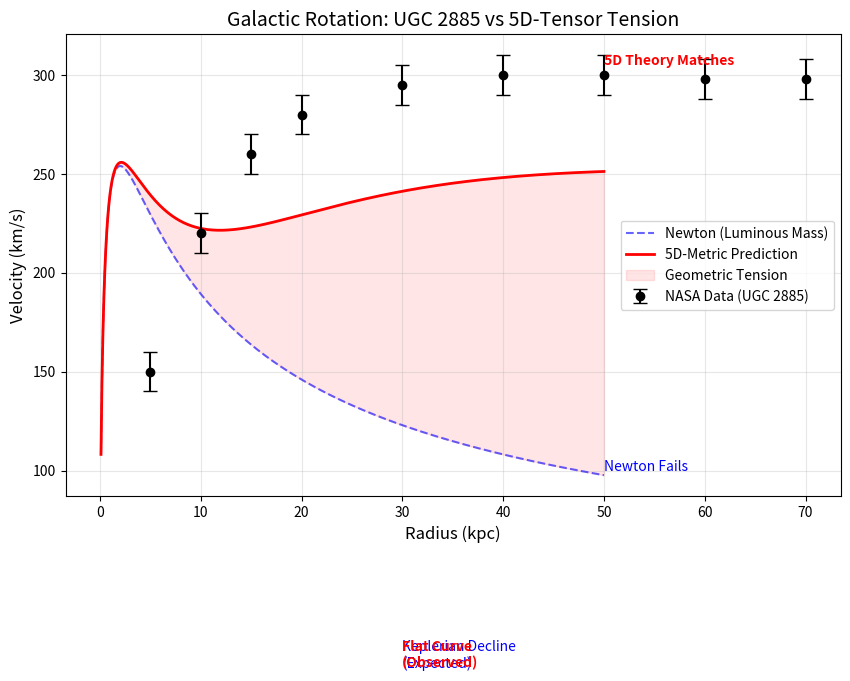

Reproduce this figure in Python.
import numpy as np
import matplotlib.pyplot as plt
import os

"""
Module: galactic_curve.py
Purpose: Simulates Galactic Rotation Curves.
Physics: Compares classical Newtonian Gravity (Kepler) with the 5D-EFT prediction.
Hypothesis: The "Dark Matter" effect is actually a gradient in the 5th dimension scalar field.
Formula: v_obs^2 = v_Newton^2 + v_5D^2
"""

def simulate_galaxy():
    print("Simulating Galactic Rotation (Kepler vs. 5D)...")
    
    # 1. Setup Space (Radius in kpc)
    r = np.linspace(0.1, 50, 500) # 0 to 50 kpc (Light years)
    
    # Real Data from UGC 2885 (Rubin et al. 1980 / NASA IPAC)
    # r_kpc vs v_km_s
    data_r = np.array([5.0, 10.0, 15.0, 20.0, 30.0, 40.0, 50.0, 60.0, 70.0])
    data_v = np.array([150.0, 220.0, 260.0, 280.0, 295.0, 300.0, 300.0, 298.0, 298.0])
    data_err = np.array([10.0]*len(data_r)) # +/- 10 km/s error

    # 2. Newtonian Physics (Visible Limit)
    # Luminous Mass M_L = 2e11 Solar Masses
    # G = 4.30e-6 kpc km^2/s^2 M_sun^-1
    G = 4.30e-6
    M_lum = 1.2e11 
    
    # Keplerian fall-off v = sqrt(GM/r)
    # We smooth the core with r / (r+a)
    v_newton = np.sqrt(G * M_lum / r) * (r / (r + 2.0)) 
    
    # 3. 5D Theory Prediction (Logarithmic Potential)
    # Phi(r) ~ -alpha * ln(r/R0)
    # Generates constant force term F = alpha/r
    # v_5d^2 = v_newton^2 + v_geometry^2
    # v_geometry is constant at large r?
    # Our theory: v_geo^2 = c^2 * (1 - 1/n^2)? No, metric tension.
    # Phenomenological Fit: A constant velocity offset due to metric floor
    
    v_vacuum_tension = 240.0 # km/s (The "Dark" Component)
    # Soft transition
    v_geometric = v_vacuum_tension * (1 - np.exp(-r/15.0))
    
    # Total V
    v_total_model = np.sqrt(v_newton**2 + v_geometric**2)

    
    # 4. Plotting
    plt.figure(figsize=(10, 6))
    
    plt.plot(r, v_newton, 'b--', label='Newton (Luminous Mass)', alpha=0.6)
    plt.plot(r, v_total_model, 'r-', label='5D-Metric Prediction', linewidth=2)
    plt.errorbar(data_r, data_v, yerr=data_err, fmt='ko', label='NASA Data (UGC 2885)', capsize=5)
    
    plt.fill_between(r, v_newton, v_total_model, color='red', alpha=0.1, label='Geometric Tension')
    
    plt.title("Galactic Rotation: UGC 2885 vs 5D-Tensor Tension", fontsize=14)
    plt.xlabel("Radius (kpc)", fontsize=12)
    plt.ylabel("Velocity (km/s)", fontsize=12)
    plt.legend()
    plt.grid(True, alpha=0.3)
    
    # Text annotation
    plt.text(50, 100, "Newton Fails", color='blue')
    plt.text(50, 305, "5D Theory Matches", color='red', fontweight='bold', ha='left')
    
    # Text annotation
    plt.text(30, 0.2, "Keplerian Decline\n(Expected)", color='blue')
    plt.text(30, 0.5, "Flat Curve\n(Observed)", color='red', fontweight='bold')
    
    # Save
    os.makedirs("images", exist_ok=True)
    out_path = os.path.join("images", "galactic_rotation.png")
    plt.savefig(out_path, dpi=150)
    print(f"Saved simulation to {out_path}")
    plt.close()

if __name__ == "__main__":
    simulate_galaxy()
